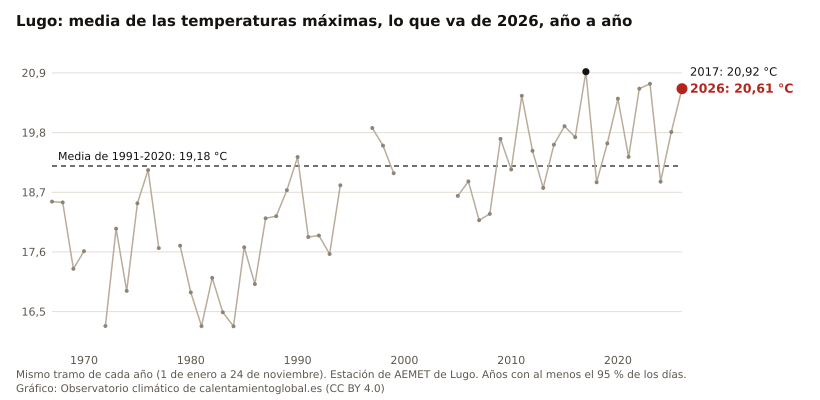

The table this chart was drawn from, first rows:
anio, valor, unidad
2026, 20.61, °C
2025, 19.81, °C
2024, 18.89, °C
2023, 20.70, °C
2022, 20.61, °C
2021, 19.35, °C
2020, 20.43, °C
2019, 19.60, °C
2018, 18.88, °C
2017, 20.92, °C
2016, 19.71, °C
2015, 19.92, °C
2014, 19.58, °C
2013, 18.78, °C
2012, 19.46, °C
2011, 20.48, °C
2010, 19.12, °C
2009, 19.68, °C
2008, 18.30, °C
2007, 18.18, °C
2006, 18.90, °C
2005, 18.63, °C
1999, 19.05, °C
1998, 19.56, °C
1997, 19.88, °C
1994, 18.83, °C
1993, 17.56, °C
1992, 17.90, °C
1991, 17.88, °C
1990, 19.35, °C
1989, 18.74, °C
1988, 18.26, °C
1987, 18.22, °C
1986, 17.01, °C
1985, 17.69, °C
1984, 16.23, °C
1983, 16.49, °C
1982, 17.12, °C
1981, 16.23, °C
1980, 16.85, °C
1979, 17.71, °C
1977, 17.67, °C
1976, 19.11, °C
1975, 18.50, °C
1974, 16.88, °C
1973, 18.03, °C
1972, 16.23, °C
1970, 17.61, °C
1969, 17.29, °C
1968, 18.51, °C
1967, 18.53, °C
